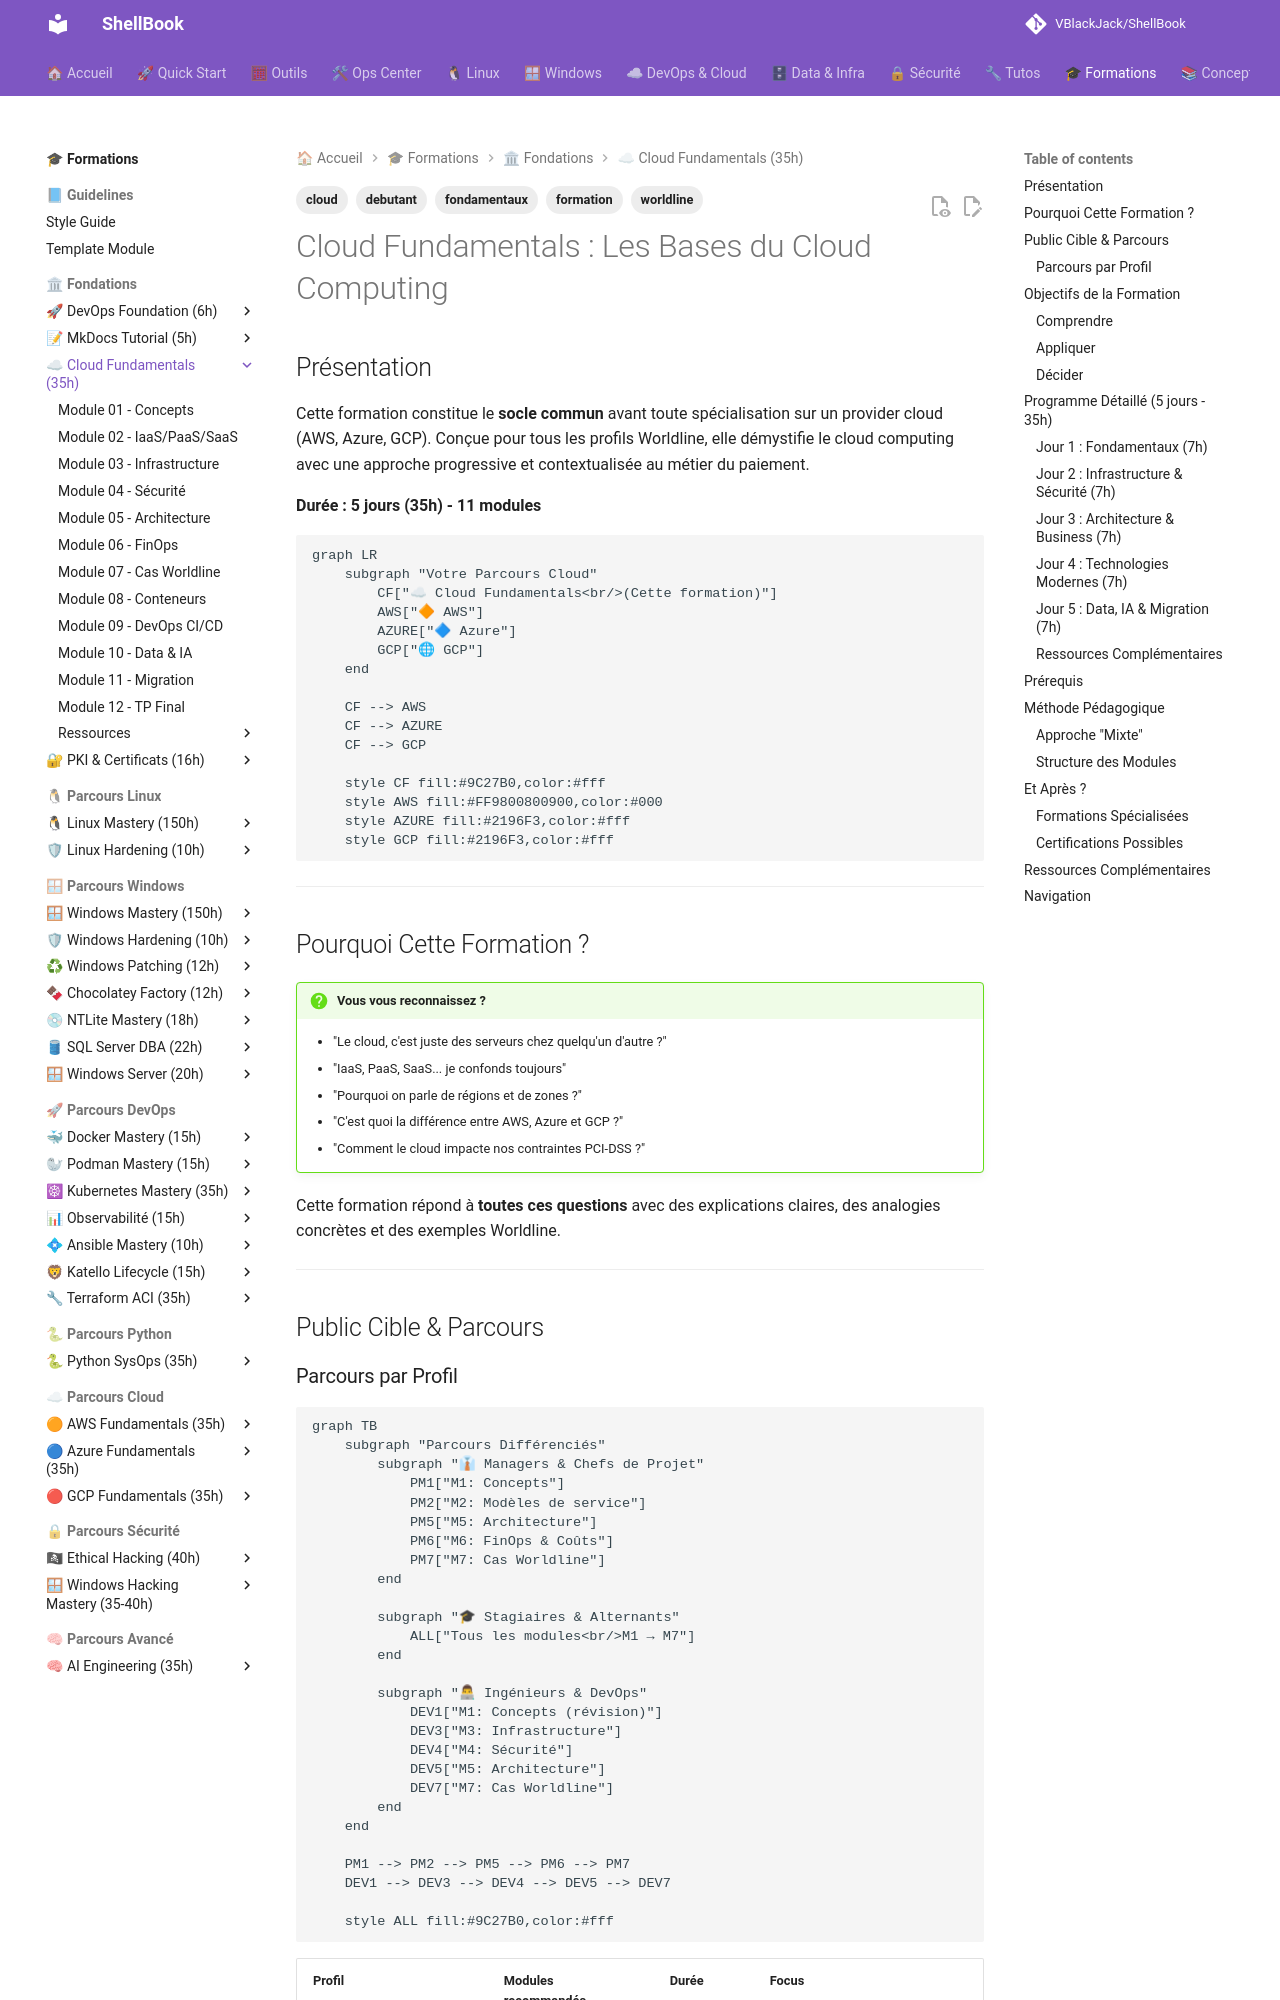

repository: VBlackJack/ShellBook · page: formations/cloud-fundamentals/index.html · generator: mkdocs

---
tags:
  - formation
  - cloud
  - fondamentaux
  - debutant
  - worldline
---

# Cloud Fundamentals : Les Bases du Cloud Computing

## Présentation

Cette formation constitue le **socle commun** avant toute spécialisation sur un provider cloud (AWS, Azure, GCP). Conçue pour tous les profils Worldline, elle démystifie le cloud computing avec une approche progressive et contextualisée au métier du paiement.

**Durée : 5 jours (35h) - 11 modules**

```mermaid
graph LR
    subgraph "Votre Parcours Cloud"
        CF["☁ Cloud Fundamentals<br/>(Cette formation)"]
        AWS["🔶 AWS"]
        AZURE["🔷 Azure"]
        GCP["🌐 GCP"]
    end

    CF --> AWS
    CF --> AZURE
    CF --> GCP

    style CF fill:#9C27B0,color:#fff
    style AWS fill:#FF9800800900,color:#000
    style AZURE fill:#2196F3,color:#fff
    style GCP fill:#2196F3,color:#fff
```

---

## Pourquoi Cette Formation ?

!!! question "Vous vous reconnaissez ?"
    - "Le cloud, c'est juste des serveurs chez quelqu'un d'autre ?"
    - "IaaS, PaaS, SaaS... je confonds toujours"
    - "Pourquoi on parle de régions et de zones ?"
    - "C'est quoi la différence entre AWS, Azure et GCP ?"
    - "Comment le cloud impacte nos contraintes PCI-DSS ?"

Cette formation répond à **toutes ces questions** avec des explications claires, des analogies concrètes et des exemples Worldline.

---

## Public Cible & Parcours
